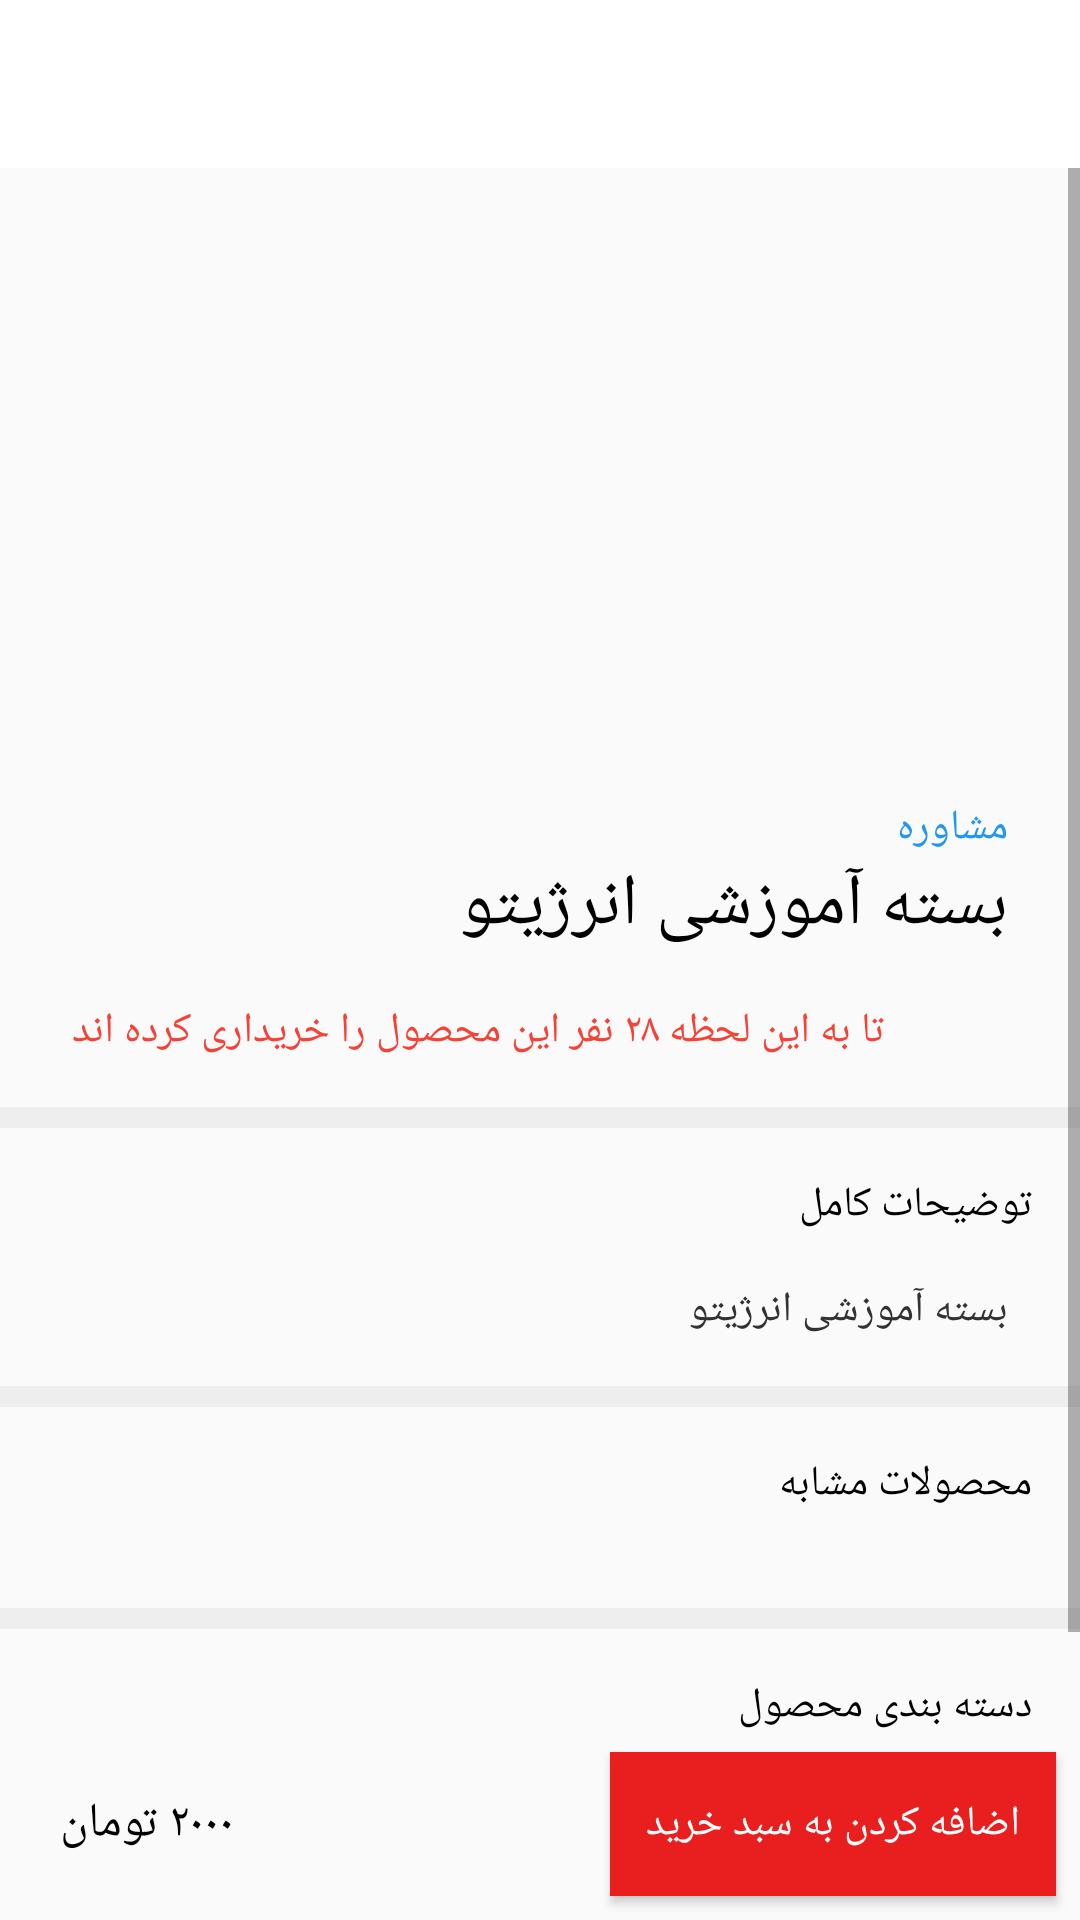

Layout XML and referenced resources for this Android screen:
<!-- AndroidManifest.xml: application theme AppTheme -->
<!-- res/layout/layout_product_details.xml -->
<?xml version="1.0" encoding="utf-8"?>
<RelativeLayout
    xmlns:android="http://schemas.android.com/apk/res/android"
    xmlns:app="http://schemas.android.com/apk/res-auto"
    xmlns:tools="http://schemas.android.com/tools"
    android:fitsSystemWindows="true"
    android:layout_width="match_parent"
    android:layout_height="match_parent">


    <androidx.appcompat.widget.Toolbar
        android:id="@+id/toolbar4"
        android:layout_width="match_parent"
        android:layout_height="?attr/actionBarSize"
        android:gravity="top"
        android:background="@android:color/white"
        android:theme="?attr/actionBarTheme"/>


    <ScrollView
        android:id="@+id/scroolview"
        android:layout_width="match_parent"
        android:layout_height="match_parent"
        android:layout_above="@id/linear_btn"
        android:layout_below="@id/toolbar4">

        <androidx.constraintlayout.widget.ConstraintLayout
            android:layout_width="match_parent"
            android:layout_height="wrap_content"
            android:layoutDirection="rtl">

            <ImageView
                android:id="@+id/image"
                android:layout_width="match_parent"
                android:layout_height="0dp"
                android:adjustViewBounds="true"
                app:layout_constraintDimensionRatio="16:9"
                app:layout_constraintEnd_toEndOf="parent"
                app:layout_constraintStart_toStartOf="parent"
                app:layout_constraintTop_toTopOf="parent"
                tools:srcCompat="@tools:sample/backgrounds/scenic" />

            <TextView
                android:id="@+id/title"
                android:layout_width="0dp"
                android:layout_height="wrap_content"
                android:layout_marginStart="24dp"
                android:layout_marginLeft="24dp"
                android:layout_marginEnd="24dp"
                android:layout_marginRight="24dp"
                android:text="بسته آموزشی انرژیتو"
                android:textColor="@android:color/black"
                android:textSize="24sp"
                app:layout_constraintEnd_toEndOf="parent"
                app:layout_constraintStart_toStartOf="parent"
                app:layout_constraintTop_toBottomOf="@+id/textView42" />

            <TextView
                android:id="@+id/content"
                android:layout_width="0dp"
                android:layout_height="wrap_content"
                android:layout_marginStart="24dp"
                android:layout_marginLeft="24dp"
                android:layout_marginTop="16dp"
                android:layout_marginEnd="24dp"
                android:layout_marginRight="24dp"
                android:text="بسته آموزشی انرژیتو"
                android:textColor="@android:color/secondary_text_light"
                app:layout_constraintEnd_toEndOf="parent"
                app:layout_constraintStart_toStartOf="parent"
                app:layout_constraintTop_toBottomOf="@+id/textView44" />

            <TextView
                android:id="@+id/textView42"
                android:layout_width="wrap_content"
                android:layout_height="wrap_content"
                android:layout_marginTop="8dp"
                android:text="مشاوره"
                android:textColor="#2196F3"
                app:layout_constraintStart_toStartOf="@+id/title"
                app:layout_constraintTop_toBottomOf="@+id/image" />

            <TextView
                android:id="@+id/txt_count_buy"
                android:layout_width="wrap_content"
                android:layout_height="wrap_content"
                android:layout_marginTop="16dp"
                android:text="تا به این لحظه ۲۸ نفر این محصول را خریداری کرده اند"
                android:textColor="#F44336"
                app:layout_constraintEnd_toEndOf="@+id/title"
                app:layout_constraintTop_toBottomOf="@+id/title" />

            <View
                android:id="@+id/view10"
                android:layout_width="0dp"
                android:layout_height="7dp"
                android:layout_marginTop="16dp"
                android:background="#eeeeee"
                app:layout_constraintEnd_toEndOf="parent"
                app:layout_constraintHorizontal_bias="1.0"
                app:layout_constraintStart_toStartOf="parent"
                app:layout_constraintTop_toBottomOf="@+id/txt_count_buy" />

            <View
                android:id="@+id/view11"
                android:layout_width="0dp"
                android:layout_height="7dp"
                android:layout_marginTop="16dp"
                android:background="#eeeeee"
                app:layout_constraintEnd_toEndOf="parent"
                app:layout_constraintHorizontal_bias="1.0"
                app:layout_constraintStart_toStartOf="parent"
                app:layout_constraintTop_toBottomOf="@+id/content" />

            <View
                android:id="@+id/view12"
                android:layout_width="0dp"
                android:layout_height="7dp"
                android:layout_marginTop="16dp"
                android:background="#eeeeee"
                app:layout_constraintEnd_toEndOf="parent"
                app:layout_constraintHorizontal_bias="1.0"
                app:layout_constraintStart_toStartOf="parent"
                app:layout_constraintTop_toBottomOf="@+id/rv_related" />

            <TextView
                android:id="@+id/textView44"
                android:layout_width="wrap_content"
                android:layout_height="wrap_content"
                android:layout_marginStart="16dp"
                android:layout_marginLeft="16dp"
                android:layout_marginTop="16dp"
                android:text="توضیحات کامل"
                android:textColor="@android:color/black"
                app:layout_constraintStart_toStartOf="parent"
                app:layout_constraintTop_toBottomOf="@+id/view10" />

            <TextView
                android:id="@+id/textView46"
                android:layout_width="wrap_content"
                android:layout_height="wrap_content"
                android:layout_marginTop="16dp"
                android:text="محصولات مشابه"
                android:textColor="@android:color/black"
                app:layout_constraintStart_toStartOf="@+id/textView44"
                app:layout_constraintTop_toBottomOf="@+id/view11" />

            <androidx.recyclerview.widget.RecyclerView
                android:id="@+id/rv_related"
                android:layout_width="0dp"
                android:layout_height="wrap_content"
                android:layout_marginTop="16dp"
                android:orientation="horizontal"
                app:layoutManager="androidx.recyclerview.widget.LinearLayoutManager"
                app:layout_constraintEnd_toEndOf="parent"
                app:layout_constraintStart_toStartOf="parent"
                app:layout_constraintTop_toBottomOf="@+id/textView46">

            </androidx.recyclerview.widget.RecyclerView>

            <TextView
                android:id="@+id/textView47"
                android:layout_width="wrap_content"
                android:layout_height="wrap_content"
                android:layout_marginTop="16dp"
                android:text="دسته بندی محصول"
                android:textColor="@android:color/black"
                app:layout_constraintStart_toStartOf="@+id/textView46"
                app:layout_constraintTop_toBottomOf="@+id/view12" />

            <androidx.recyclerview.widget.RecyclerView
                android:id="@+id/rv_category"
                android:layout_width="0dp"
                android:layout_height="wrap_content"
                android:layout_marginTop="16dp"
                android:layout_marginBottom="16dp"
                android:orientation="horizontal"
                app:layoutManager="androidx.recyclerview.widget.LinearLayoutManager"
                app:layout_constraintBottom_toBottomOf="parent"
                app:layout_constraintEnd_toEndOf="parent"
                app:layout_constraintStart_toStartOf="parent"
                app:layout_constraintTop_toBottomOf="@+id/textView47" />

        </androidx.constraintlayout.widget.ConstraintLayout>
    </ScrollView>







    <LinearLayout
        android:id="@+id/linear_btn"
        android:layout_width="match_parent"
        android:layout_height="wrap_content"
        android:layout_alignParentBottom="true"
        android:layoutDirection="rtl"
        android:orientation="horizontal">

        <Button
            android:id="@+id/btn_add_basket"
            android:layout_width="wrap_content"
            android:layout_height="wrap_content"
            android:paddingStart="12dp"
            android:paddingEnd="12dp"
            android:layout_margin="8dp"
            android:background="#E91E1E"
            android:gravity="center"
            android:text="اضافه کردن به سبد خرید"
            android:textColor="@android:color/white" />

        <TextView
            android:id="@+id/detail_price"
            android:layout_width="match_parent"
            android:layout_height="match_parent"
            android:gravity="left|center_vertical"
            android:paddingEnd="20dp"
            android:textSize="16sp"
            android:text="۲۰۰۰ تومان"
            android:clickable="false"
            android:textColor="@android:color/black"
            android:paddingRight="20dp" />

    </LinearLayout>

</RelativeLayout>
<!-- resources referenced by this layout -->
<resources>
  <style name="AppTheme" parent="Theme.AppCompat.Light.NoActionBar">
          
          <item name="colorPrimary">@color/colorPrimary</item>
          <item name="colorPrimaryDark">@color/colorPrimaryDark</item>
          <item name="colorAccent">@color/colorAccent</item>
          <item name="fontFamily">@font/font2</item>
      </style>
  <color name="colorPrimary">#ED0C0C</color>
  <color name="colorPrimaryDark">#B30000</color>
  <color name="colorAccent">#FF5722</color>
</resources>
